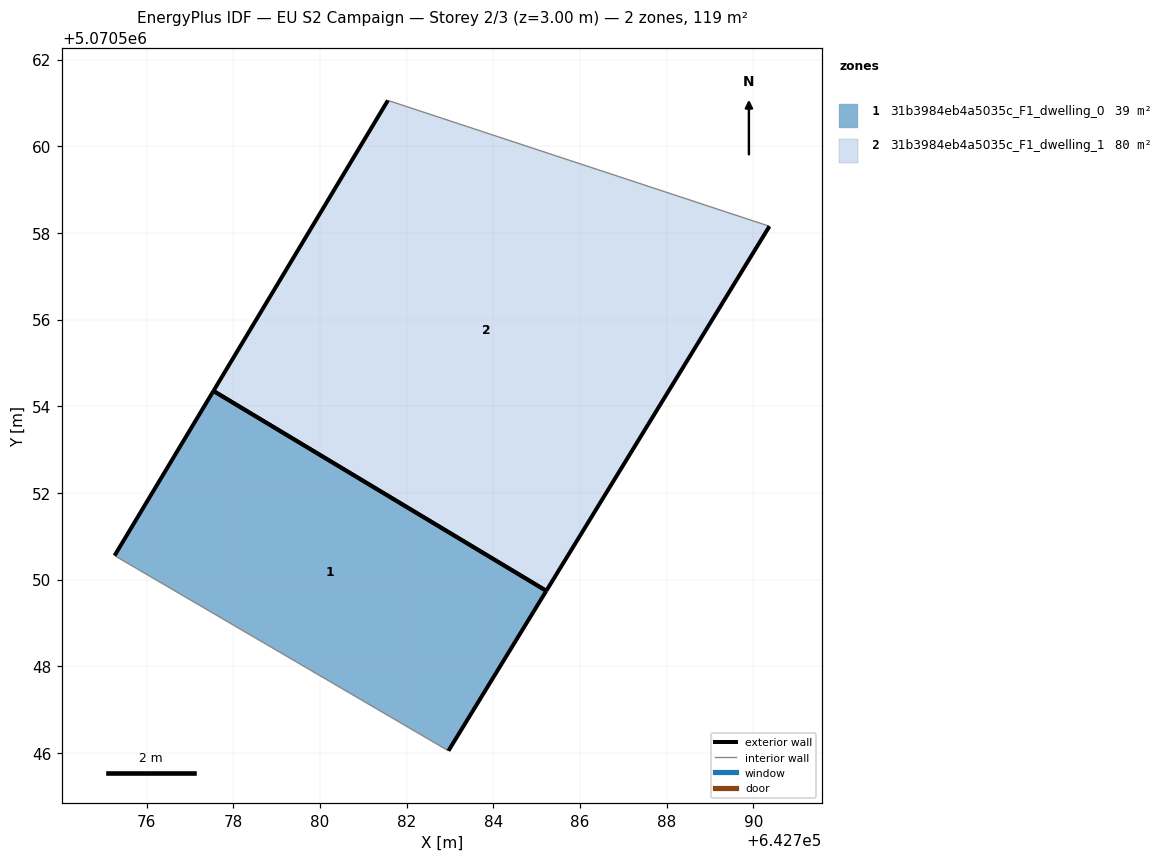
=== STOREY PLAN SPEC (per zone: floor XY polygon, exterior-wall plan segments, windows/doors) ===
zone 1: 31b3984eb4a5035c_F1_dwelling_0  (39.2 m²)
  floor: (642782.96, 5070546.05) (642785.22, 5070549.74) (642777.54, 5070554.36) (642775.26, 5070550.56)
  exterior wall: (642785.22, 5070549.74) – (642782.96, 5070546.05)  [4.3 m]
  exterior wall: (642775.26, 5070550.56) – (642777.54, 5070554.36)  [4.4 m]
  exterior wall: (642777.54, 5070554.36) – (642785.22, 5070549.74)  [9.0 m]
  interior walls: 1
zone 2: 31b3984eb4a5035c_F1_dwelling_1  (79.6 m²)
  floor: (642785.22, 5070549.74) (642790.37, 5070558.16) (642781.57, 5070561.06) (642777.54, 5070554.36)
  exterior wall: (642777.54, 5070554.36) – (642781.57, 5070561.06)  [7.8 m]
  exterior wall: (642790.37, 5070558.16) – (642785.22, 5070549.74)  [9.9 m]
  exterior wall: (642785.22, 5070549.74) – (642777.54, 5070554.36)  [9.0 m]
  interior walls: 1

=== DERIVED (storey summary) ===
Building: EU S2 Campaign
Storey: 2 of 3  (floor level z = 3.00 m)
Storey gross floor area: 118.7 m²
Zones on this storey: 2
  - 31b3984eb4a5035c_F1_dwelling_0: floor 39.2 m²; exterior wall 17.7 m (53.2 m²); WWR 0.0%
  - 31b3984eb4a5035c_F1_dwelling_1: floor 79.6 m²; exterior wall 26.6 m (79.9 m²); WWR 0.0%
Zone adjacency: (none detected)